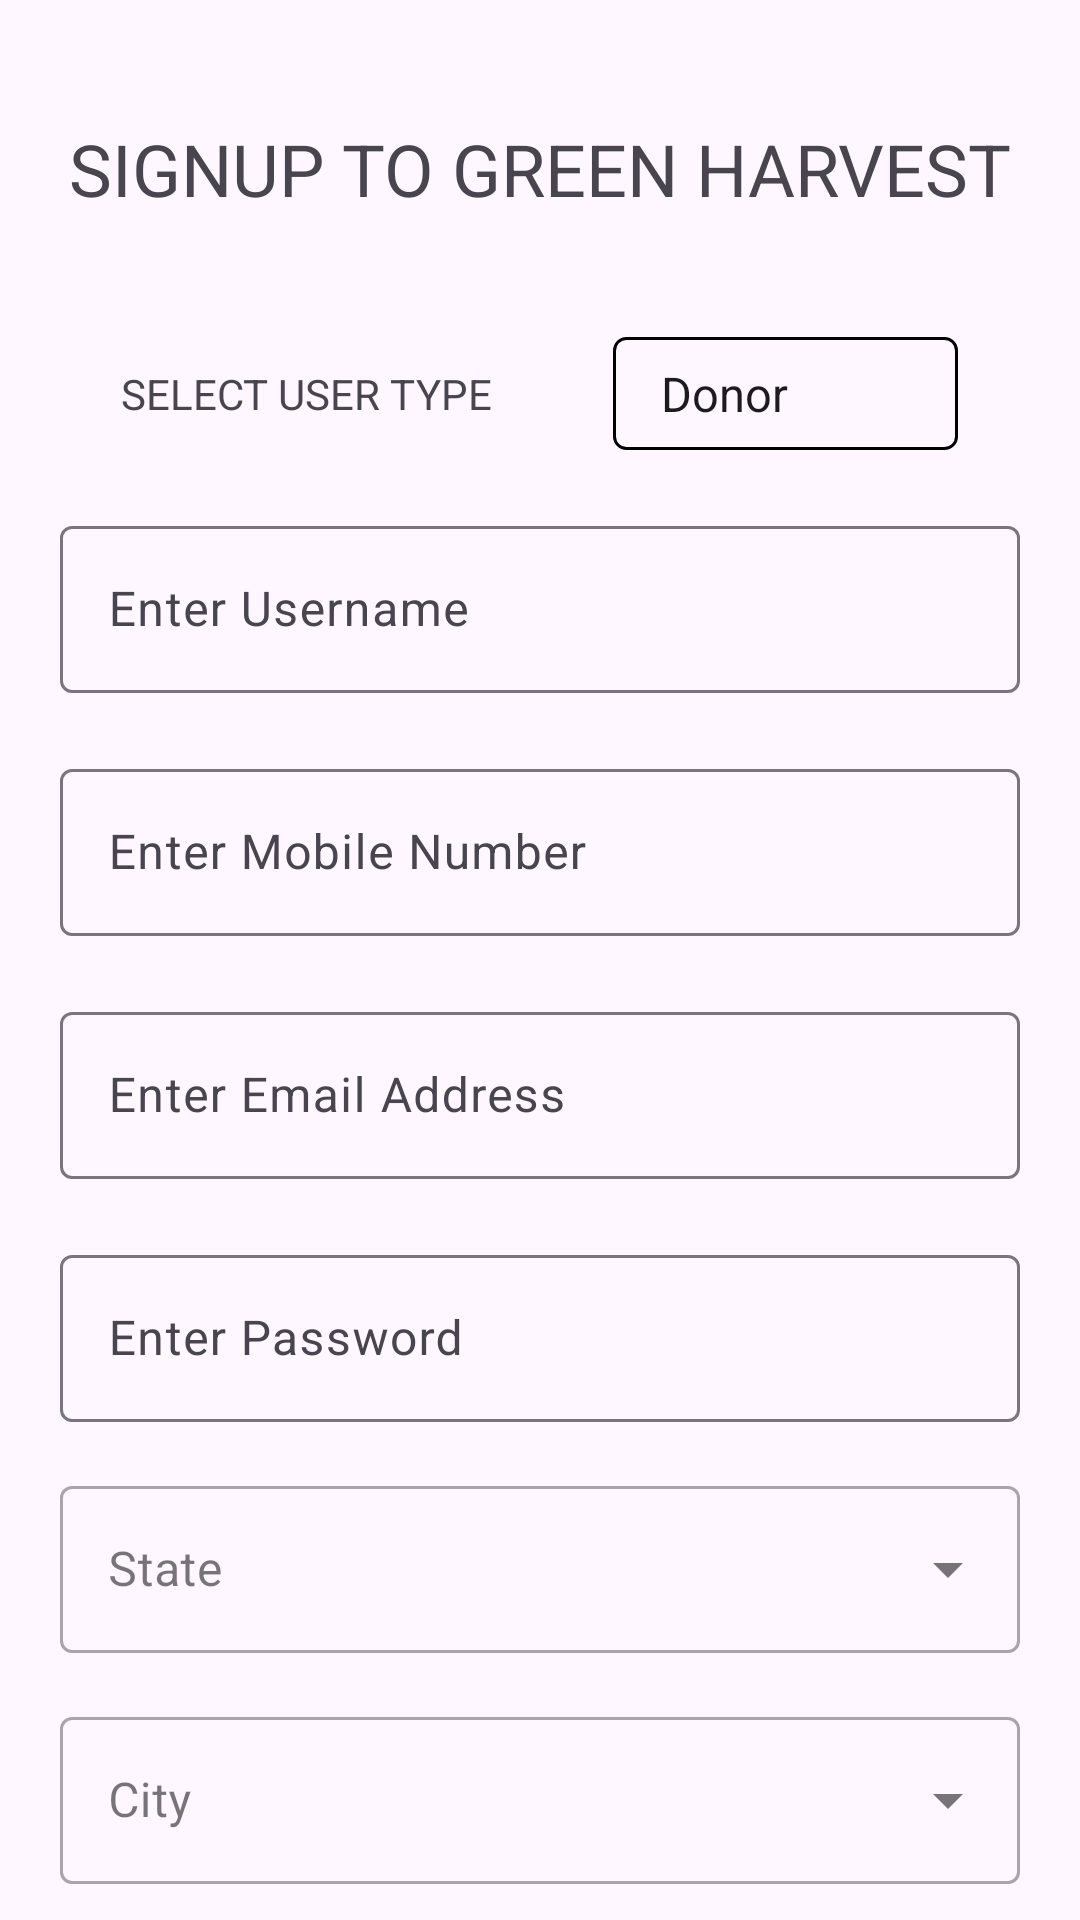

Reconstruct the res/layout file that produces this screen, plus the resources it refers to.
<!-- AndroidManifest.xml: application theme Theme.GreenHarvest -->
<!-- res/layout/activity_sign_up.xml -->
<?xml version="1.0" encoding="utf-8"?>
<androidx.constraintlayout.widget.ConstraintLayout xmlns:android="http://schemas.android.com/apk/res/android"
    xmlns:app="http://schemas.android.com/apk/res-auto"
    xmlns:tools="http://schemas.android.com/tools"
    android:layout_width="match_parent"
    android:layout_height="match_parent"
    tools:context=".logins.SignUpActivity">

    <TextView
        android:id="@+id/textView"
        android:layout_width="wrap_content"
        android:layout_height="wrap_content"
        android:layout_marginTop="40dp"
        android:text="SIGNUP TO GREEN HARVEST"
        android:textFontWeight="700"
        android:textSize="24dp"
        app:layout_constraintEnd_toEndOf="parent"
        app:layout_constraintStart_toStartOf="parent"
        app:layout_constraintTop_toTopOf="parent" />

    <LinearLayout
        android:id="@+id/linearLayout"
        android:layout_width="match_parent"
        android:layout_height="wrap_content"
        android:layout_marginTop="40dp"
        android:gravity="center"
        app:layout_constraintEnd_toEndOf="parent"
        app:layout_constraintStart_toStartOf="parent"
        app:layout_constraintTop_toBottomOf="@+id/textView">

        <View
            android:layout_width="0dp"
            android:layout_height="0dp"
            android:layout_weight="1" />

        <TextView
            android:layout_width="wrap_content"
            android:layout_height="wrap_content"
            android:layout_weight="1"
            android:text="SELECT USER TYPE" />

        <Spinner
            android:id="@+id/userTypeSpinner"
            android:layout_width="wrap_content"
            android:layout_height="wrap_content"
            android:layout_weight="1"
            android:background="@drawable/outline"
            android:entries="@array/user_types"
            android:padding="8dp"
            android:prompt="@string/user_type_prompt" />

        <View
            android:layout_width="0dp"
            android:layout_height="0dp"
            android:layout_weight="1" />
    </LinearLayout>

    <com.google.android.material.textfield.TextInputLayout
        android:id="@+id/sign_user"
        android:layout_width="320dp"
        android:layout_height="wrap_content"
        android:layout_marginTop="20dp"
        android:hint="Enter Username"
        app:layout_constraintEnd_toEndOf="parent"
        app:layout_constraintStart_toStartOf="parent"
        app:layout_constraintTop_toBottomOf="@+id/linearLayout">

        <com.google.android.material.textfield.TextInputEditText
            android:layout_width="match_parent"
            android:layout_height="wrap_content"
            android:inputType="text" />

    </com.google.android.material.textfield.TextInputLayout>

    <com.google.android.material.textfield.TextInputLayout
        android:id="@+id/sign_mobile"
        android:layout_width="320dp"
        android:layout_height="wrap_content"
        android:layout_marginTop="20dp"
        android:hint="Enter Mobile Number"
        app:layout_constraintEnd_toEndOf="parent"
        app:layout_constraintStart_toStartOf="parent"
        app:layout_constraintTop_toBottomOf="@+id/sign_user">

        <com.google.android.material.textfield.TextInputEditText
            android:layout_width="match_parent"
            android:layout_height="wrap_content"
            android:inputType="phone"
            android:maxLength="10" />

    </com.google.android.material.textfield.TextInputLayout>

    <com.google.android.material.textfield.TextInputLayout
        android:id="@+id/sign_email"
        android:layout_width="320dp"
        android:layout_height="wrap_content"
        android:layout_marginTop="20dp"
        android:hint="Enter Email Address"
        app:layout_constraintEnd_toEndOf="parent"
        app:layout_constraintStart_toStartOf="parent"
        app:layout_constraintTop_toBottomOf="@+id/sign_mobile">

        <com.google.android.material.textfield.TextInputEditText
            android:layout_width="match_parent"
            android:layout_height="wrap_content"
            android:inputType="textEmailAddress" />

    </com.google.android.material.textfield.TextInputLayout>

    <com.google.android.material.textfield.TextInputLayout
        android:id="@+id/sign_pass"
        android:layout_width="320dp"
        android:layout_height="wrap_content"
        android:layout_marginTop="20dp"
        android:hint="Enter Password"
        app:layout_constraintEnd_toEndOf="parent"
        app:layout_constraintStart_toStartOf="parent"
        app:layout_constraintTop_toBottomOf="@+id/sign_email">

        <com.google.android.material.textfield.TextInputEditText
            android:layout_width="match_parent"
            android:layout_height="wrap_content"
            android:inputType="textPassword" />
    </com.google.android.material.textfield.TextInputLayout>

    <com.google.android.material.textfield.TextInputLayout
        android:id="@+id/sign_state"
        style="@style/Widget.MaterialComponents.TextInputLayout.OutlinedBox.ExposedDropdownMenu"
        android:layout_width="320dp"
        android:layout_height="wrap_content"
        android:layout_margin="16dp"
        android:hint="State"
        app:layout_constraintEnd_toEndOf="parent"
        app:layout_constraintStart_toStartOf="parent"
        app:layout_constraintTop_toBottomOf="@+id/sign_pass">

        <AutoCompleteTextView
            android:id="@+id/f_auto_complete_text_state"
            android:layout_width="match_parent"
            android:layout_height="wrap_content"
            android:inputType="none" />
    </com.google.android.material.textfield.TextInputLayout>

    <com.google.android.material.textfield.TextInputLayout
        android:id="@+id/sign_city"
        style="@style/Widget.MaterialComponents.TextInputLayout.OutlinedBox.ExposedDropdownMenu"
        android:layout_width="320dp"
        android:layout_height="wrap_content"
        android:layout_margin="16dp"
        android:hint="City"
        app:layout_constraintEnd_toEndOf="parent"
        app:layout_constraintStart_toStartOf="parent"
        app:layout_constraintTop_toBottomOf="@+id/sign_state">

        <AutoCompleteTextView
            android:id="@+id/f_auto_complete_text_city"
            android:layout_width="match_parent"
            android:layout_height="wrap_content"
            android:inputType="none" />
    </com.google.android.material.textfield.TextInputLayout>

    <Button
        android:id="@+id/f_signup"
        android:layout_width="320dp"
        android:layout_height="wrap_content"
        android:layout_marginTop="20dp"
        android:text="Sign Up"
        app:layout_constraintEnd_toEndOf="parent"
        app:layout_constraintStart_toStartOf="parent"
        app:layout_constraintTop_toBottomOf="@id/sign_city" />

    <LinearLayout
        android:layout_width="match_parent"
        android:layout_height="wrap_content"
        android:layout_marginTop="20dp"
        android:gravity="center"
        app:layout_constraintEnd_toEndOf="parent"
        app:layout_constraintStart_toStartOf="parent"
        app:layout_constraintTop_toBottomOf="@id/f_signup">

        <TextView
            android:layout_width="wrap_content"
            android:layout_height="wrap_content"
            android:text="Already have account?"
            android:textSize="18dp" />

        <TextView
            android:id="@+id/login"
            android:layout_width="wrap_content"
            android:layout_height="wrap_content"
            android:text=" Login"
            android:textColor="@color/purple"
            android:textFontWeight="900"
            android:textSize="18dp" />
    </LinearLayout>


</androidx.constraintlayout.widget.ConstraintLayout>
<!-- resources referenced by this layout -->
<resources>
  <string-array name="user_types">
          <item>Donor</item>
          <item>Buyer</item>
          <item>Admin</item>
      </string-array>
  <color name="purple">#6200ee</color>
  <!-- drawable outline (drawable) -->
  <shape xmlns:android="http://schemas.android.com/apk/res/android">
      <stroke android:color="@color/black" android:width="1dp"/>
      <corners android:radius="4dp"/>
  </shape>
  <string name="user_type_prompt">Select user type</string>
  <style name="Theme.GreenHarvest" parent="Base.Theme.GreenHarvest" />
  <color name="black">#FF000000</color>
  <style name="Base.Theme.GreenHarvest" parent="Theme.Material3.DayNight.NoActionBar">
          
          
      </style>
</resources>
